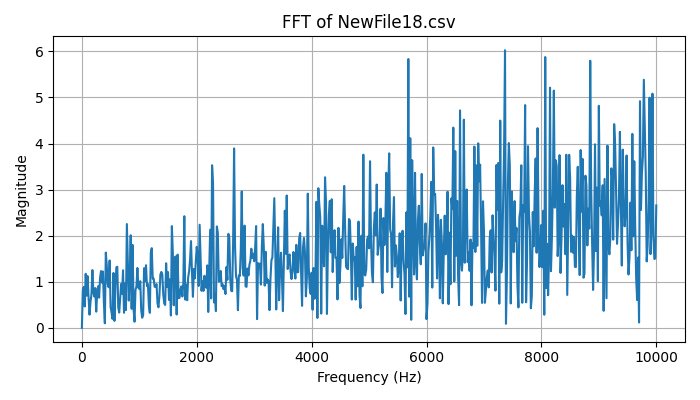

The file beside this chart, header and first rows:
Frequency (Hz), Magnitude
0.0, 2.220446049250313e-16
16.67, 0.8231
33.33, 0.888
50, 0.4642
66.67, 1.172
83.33, 0.6979
100, 1.124
116.7, 0.6569
133.3, 0.2856
150, 0.5588
166.7, 0.7251
183.3, 1.254
200, 0.7721
216.7, 0.6808
233.3, 0.8634
250, 0.3517
266.7, 0.7676
283.3, 0.9026
300, 0.6542
316.7, 1.083
333.3, 1.232
350, 0.9804
366.7, 1.223
383.3, 0.5457
400, 0.09923
416.7, 1.633
433.3, 1.36
450, 0.9472
466.7, 0.8806
483.3, 1.462
500, 0.4575
516.7, 0.3335
533.3, 0.1945
550, 1.191
566.7, 0.1504
583.3, 0.8825
600, 1.311
616.7, 1.326
633.3, 0.4406
650, 0.3312
666.7, 0.6342
683.3, 0.9525
700, 0.7406
716.7, 1.249
733.3, 0.3269
750, 0.9647
766.7, 0.3847
783.3, 2.253
800, 1.384
816.7, 0.5917
833.3, 1.12
850, 2.009
866.7, 0.4128
883.3, 1.799
900, 0.4042
916.7, 0.1332
933.3, 0.8251
950, 0.8916
966.7, 1.299
983.3, 0.8739
... 541 more rows
